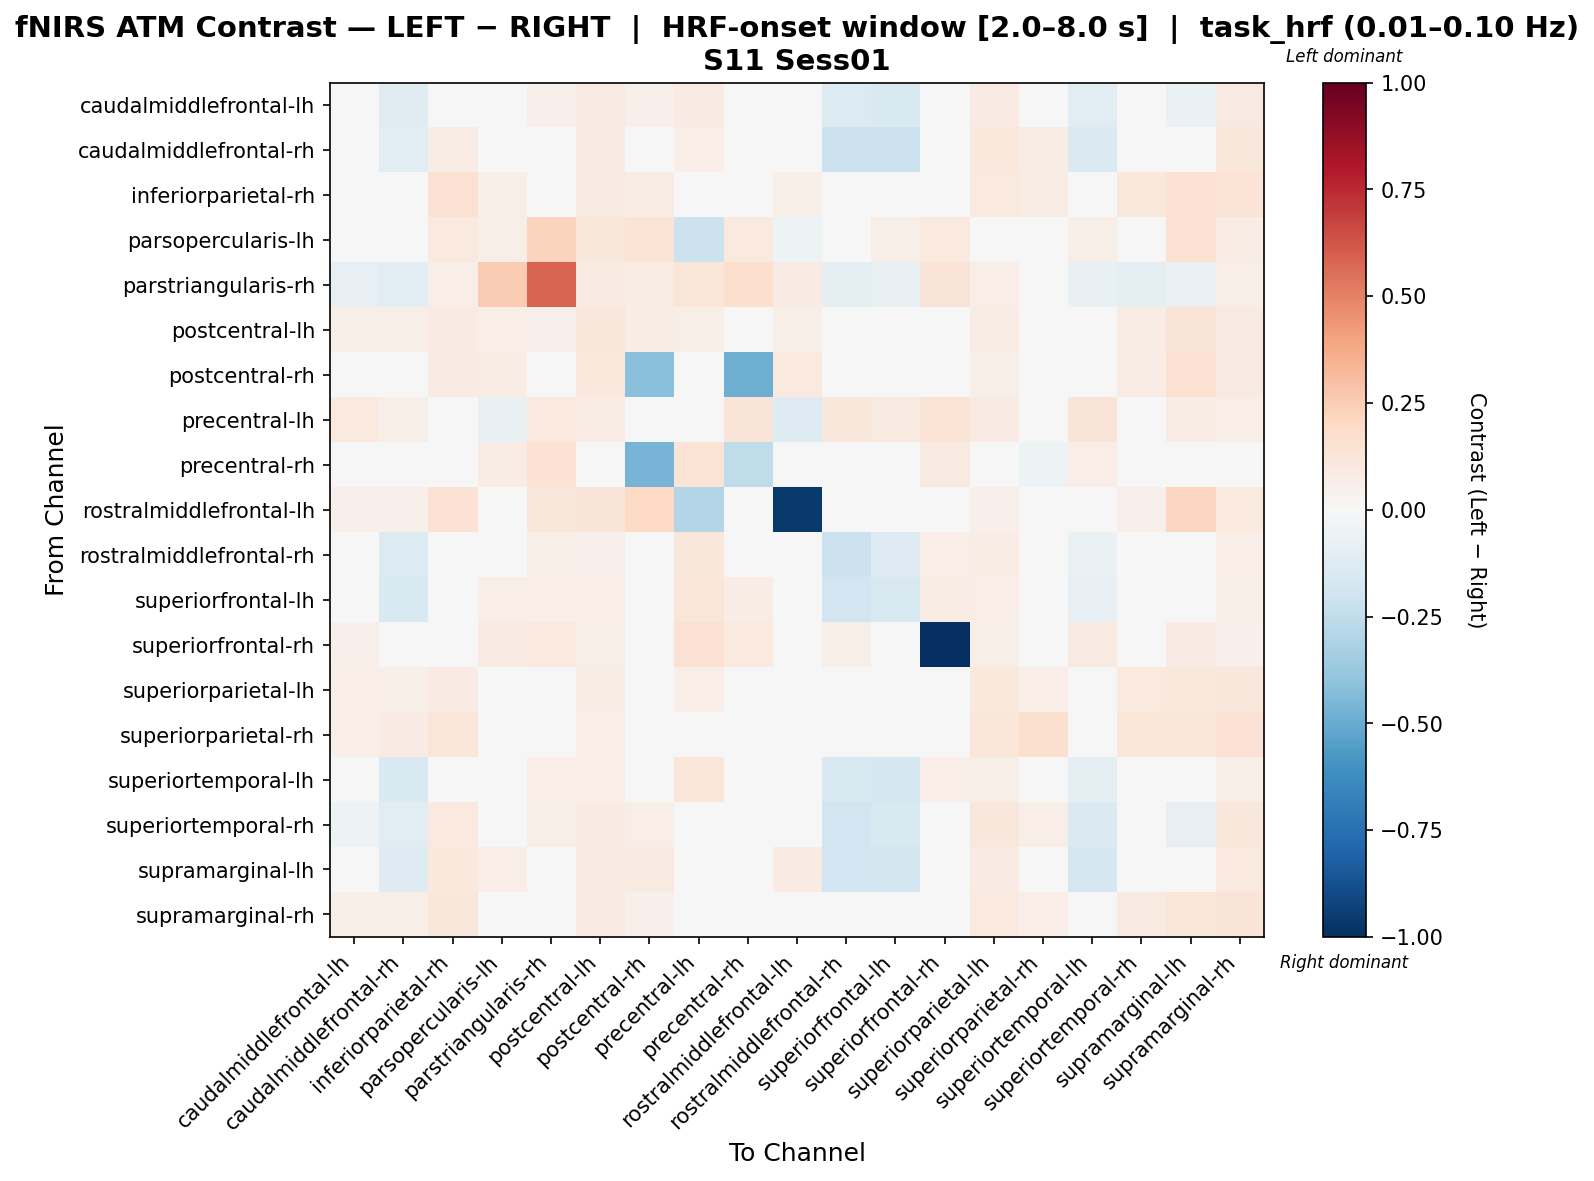

The table this chart was drawn from, first rows:
, caudalmiddlefrontal-lh, caudalmiddlefrontal-rh, inferiorparietal-rh, parsopercularis-lh, parstriangularis-rh, postcentral-lh, postcentral-rh, precentral-lh, precentral-rh, rostralmiddlefrontal-lh, rostralmiddlefrontal-rh, superiorfrontal-lh, superiorfrontal-rh, superiorparietal-lh, superiorparietal-rh, superiortemporal-lh, superiortemporal-rh, supramarginal-lh, supramarginal-rh
caudalmiddlefrontal-lh, -0.03611, -0.1208, 0.04471, 0.03246, 0.0543, 0.08836, 0.05468, 0.07979, 0.02891, 0.02327, -0.1354, -0.152, 0.03424, 0.08569, 0.04738, -0.1056, -0.04111, -0.06993, 0.08717
caudalmiddlefrontal-rh, -0.0138, -0.1062, 0.07404, 0.01503, 0.03368, 0.07877, 0.04984, 0.06524, 0.004743, 0.01879, -0.2158, -0.2135, 0.02257, 0.1064, 0.07338, -0.1411, 0.02149, 0.01403, 0.1125
inferiorparietal-rh, 0.02781, 0.04578, 0.1528, 0.06046, 0.0442, 0.09137, 0.07409, 0.03198, -0.01697, 0.0559, -0.01207, -0.0132, -0.006314, 0.09592, 0.07511, 0.003495, 0.1019, 0.1415, 0.1399
parsopercularis-lh, 0.04976, 0.03934, 0.09906, 0.06197, 0.2246, 0.1122, 0.1331, -0.2175, 0.09663, -0.05195, 0.03934, 0.05496, 0.09663, 0.03934, 0.0, 0.06017, 0.03147, 0.1487, 0.07579
parstriangularis-rh, -0.07947, -0.1096, 0.06877, 0.2509, 0.5846, 0.08808, 0.07299, 0.1182, 0.1673, 0.08009, -0.09833, -0.0757, 0.1258, 0.06922, 0.007542, -0.07193, -0.09833, -0.06816, 0.06168
postcentral-lh, 0.05853, 0.05561, 0.08166, 0.06854, 0.0541, 0.1166, 0.07174, 0.05581, 0.01149, 0.05594, -0.004405, 0.01087, 0.02495, 0.07544, 0.02879, 0.02986, 0.07802, 0.1267, 0.09343
postcentral-rh, 0.04436, 0.04259, 0.08211, 0.07439, 0.04439, 0.107, -0.4207, 0.03555, -0.4874, 0.09658, -0.01186, -0.006112, 0.004304, 0.05698, 0.01376, 0.01171, 0.07262, 0.1514, 0.08837
precentral-lh, 0.09959, 0.06105, 0.03501, -0.07119, 0.09582, 0.07668, 0.04439, 0.02538, 0.1288, -0.1264, 0.11, 0.0923, 0.1372, 0.08292, -0.001442, 0.1267, 0.03397, 0.07668, 0.06626
precentral-rh, 0.0386, 0.001435, -0.01813, 0.07335, 0.146, 0.04412, -0.4616, 0.1367, -0.2559, 0.01696, 0.03011, 0.03371, 0.09074, 0.02295, -0.05302, 0.06793, 0.02648, 0.04182, 0.01772
rostralmiddlefrontal-lh, 0.05004, 0.05004, 0.143, -0.02388, 0.1144, 0.1287, 0.2001, -0.2927, 0.02144, -0.9629, 0.04289, 0.02144, 0.02144, 0.05004, 0.02859, 0.04289, 0.05004, 0.2144, 0.1001
rostralmiddlefrontal-rh, 0.04061, -0.1348, 0.02214, 0.04254, 0.05566, 0.05006, 0.003088, 0.1099, 0.02341, 0.03598, -0.2113, -0.1279, 0.06794, 0.07219, 0.01526, -0.06537, -0.04345, -0.01944, 0.0635
superiorfrontal-lh, -0.004321, -0.1508, 0.005348, 0.06267, 0.06956, 0.06709, 0.02756, 0.1238, 0.07385, 0.02302, -0.1899, -0.1593, 0.0761, 0.06423, -0.001518, -0.08516, -0.03309, -0.02801, 0.0589
superiorfrontal-rh, 0.05435, 0.02228, -0.005893, 0.07883, 0.09454, 0.06161, 0.02313, 0.1515, 0.0998, 0.02302, 0.06121, 0.04582, -1.0, 0.05535, -0.02862, 0.08788, 0.04217, 0.07994, 0.05308
superiorparietal-lh, 0.06775, 0.05819, 0.08082, 0.02147, 0.04845, 0.0778, 0.03644, 0.0642, 0.009734, 0.01741, 0.01773, 0.02248, 0.03265, 0.1071, 0.06705, 0.04658, 0.09671, 0.1076, 0.1135
superiorparietal-rh, 0.06328, 0.0828, 0.1176, 0.0, 0.02007, 0.0681, 0.0382, 0.02961, -0.03108, 0.01485, -0.01115, 0.02396, 0.004037, 0.1176, 0.1577, 0.01888, 0.1181, 0.1183, 0.1427
superiortemporal-lh, 0.007642, -0.1501, 0.01539, 0.04935, 0.06543, 0.06586, 0.02964, 0.1175, 0.04956, 0.03621, -0.1523, -0.176, 0.06406, 0.06224, 0.001799, -0.08965, -0.02699, -0.03165, 0.06201
superiortemporal-rh, -0.05124, -0.1036, 0.09691, 0.01468, 0.05568, 0.0859, 0.06518, 0.04115, 0.01984, 0.01835, -0.1902, -0.1528, 0.03404, 0.1116, 0.0667, -0.1418, -0.006142, -0.07944, 0.1153
supramarginal-lh, -0.04021, -0.1284, 0.104, 0.06777, 0.04638, 0.08755, 0.08819, 0.03043, -0.009644, 0.08263, -0.1913, -0.1842, 0.01913, 0.08217, 0.04575, -0.1691, -0.02955, 0.0006069, 0.09785
supramarginal-rh, 0.05859, 0.05929, 0.1139, 0.03771, 0.03753, 0.08488, 0.05189, 0.04432, -0.01037, 0.04119, 0.005464, 0.0168, 0.02418, 0.09708, 0.06608, 0.02385, 0.08988, 0.1216, 0.1298
